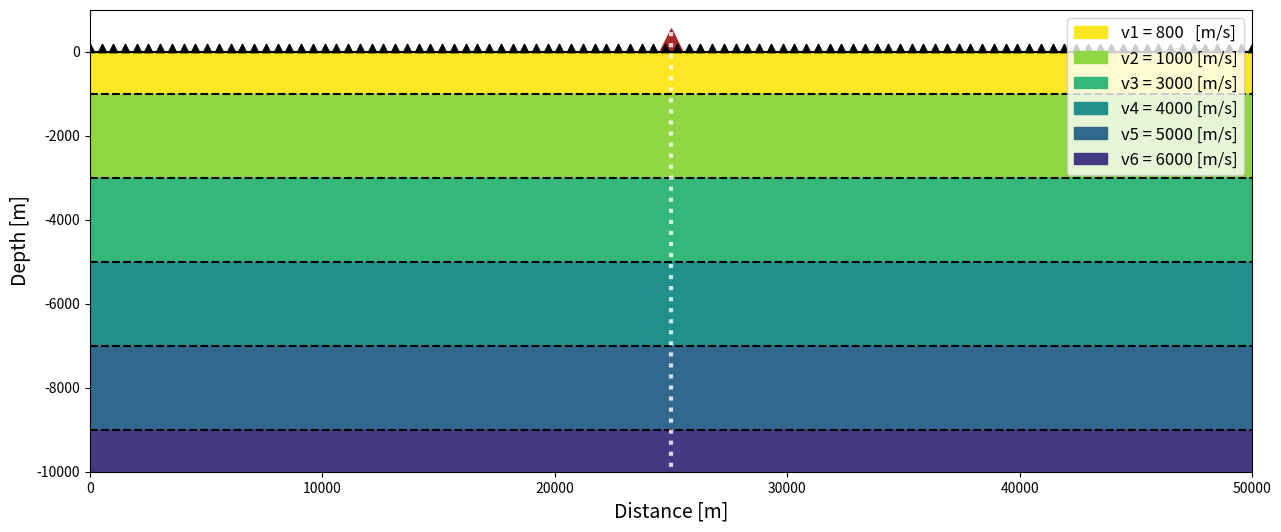

Source code (Python):
# making seismic cross sections
import numpy as np
import matplotlib.pyplot as plt

def seismic_cross_section(interfaces,velocities,filename):
    ########## FUNCTION DETAILS: PLEASE READ #################################################################################
    # interfaces = array of interface depths as positive values, [meters]                                                    #
    # velocities = list of strings of layer P wave velocities, [m/s]                                                         #
    # filename   = filename to save the plot as a string, ex: 'my-seismic-cross-section.png'                                 #
    # ^^^^^^^^^^^^^^^^^^^^^ PLEASE READ AND RESPECT THE TYPES OF INPUTS (OR YOU WILL HAVE TERRIBLE ERRORS) ^^^^^^^^^^^^^^^^^ #
    ##########################################################################################################################
    
    # check the lengths of velocities (list) and interface depths (array) please:
    if len(velocities)==len(interfaces)+1:
        print('Making the plot now...')
    else:
        print("I can't plot this! Fix length of array and/or list to match: len(interface depths) = n, len(velocities) = n+1.")
        return None

    # Define the parameters
    distance   = np.linspace(0,50000,1000)    # x distance across the volcano [m]
    surface    = np.zeros_like(distance)      # surface vector
    basement   = surface - 10000              # lower bound for the plot
    receiver_x = np.linspace(0,50000,100)     # receiver spacing
    receiver_y = 100*np.ones_like(receiver_x) # you need a y vector to plot the x vector

    interfaces = np.abs(interfaces)           # in case you forget to make the interface depths POSITIVE, I fix it for you

    layers       = np.zeros([len(interfaces)+2,len(distance)]) # initializing layers for plotting by # of input interfaces
    layers[0,:]  = surface                                     # first layer starts at the surface
    layers[-1,:] = basement                                    # last layer ends with lower bound of plot
    for i in range(len(interfaces)):
        layers[i+1,:] = surface - interfaces[i]                # fill middle with the input interfaces (from YOU, dear reader)

    # colors for plotting the layers
    c_list = plt.cm.viridis_r(np.linspace(0,1,len(interfaces)+2))
    
    # now actually make the figure (don't worry about it):
    plt.figure(figsize=(15,6),dpi=300)
    for i in range(len(interfaces)+1):
        plt.fill_between(distance,layers[i,:],layers[i+1,:],where=layers[i,:]>layers[i+1,:],color=c_list[i],label=velocities[i])
    for i in range(1,len(interfaces)+1):
        plt.plot(distance,layers[i],color='black',linestyle='--')
    plt.plot(distance,surface,color='black')
    plt.plot(25000*np.ones(250), np.linspace(1000,-10001,250),linestyle=':',linewidth=3,color='white',alpha=0.8) # x coord of peak
    plt.scatter(25000,270,marker='^',s=280,color='brown')         # tiny 'volcano' peak 
    plt.scatter(receiver_x,receiver_y,marker='^', color='black')  # receivers
    plt.ylim(-10000,1000)
    plt.xlim(0,50000)
    plt.xlabel('Distance [m]',fontsize=14)
    plt.ylabel('Depth [m]',fontsize=14)
    plt.legend(fontsize=12)
    plt.savefig(filename, bbox_inches='tight')
    plt.show();

# define array of interface depths:
int_default = np.array([1000,3000,5000,7000,9000]) # interface depths in meters

# define list of velocities (include units):
vel_default = ['v1 = 800   [m/s]','v2 = 1000 [m/s]','v3 = 3000 [m/s]','v4 = 4000 [m/s]','v5 = 5000 [m/s]', 'v6 = 6000 [m/s]']

##############################################################################################
#  NB: velocity list should be of length n+1, for n = length of array of interface depths,   #
#  and the plotting function will accommodate any length of interface array as long as the   #
#  length of the velocity list follows the rule above. :)                                    #
##############################################################################################

# check that you are following the rule above:
print('length of array of interface depths = ', len(int_default), " = n")
print('length of list of velocities        = ', len(vel_default), " = n+1")

# actually make the plot:
default_plot = seismic_cross_section(int_default,vel_default,'default-cross-section.png')
